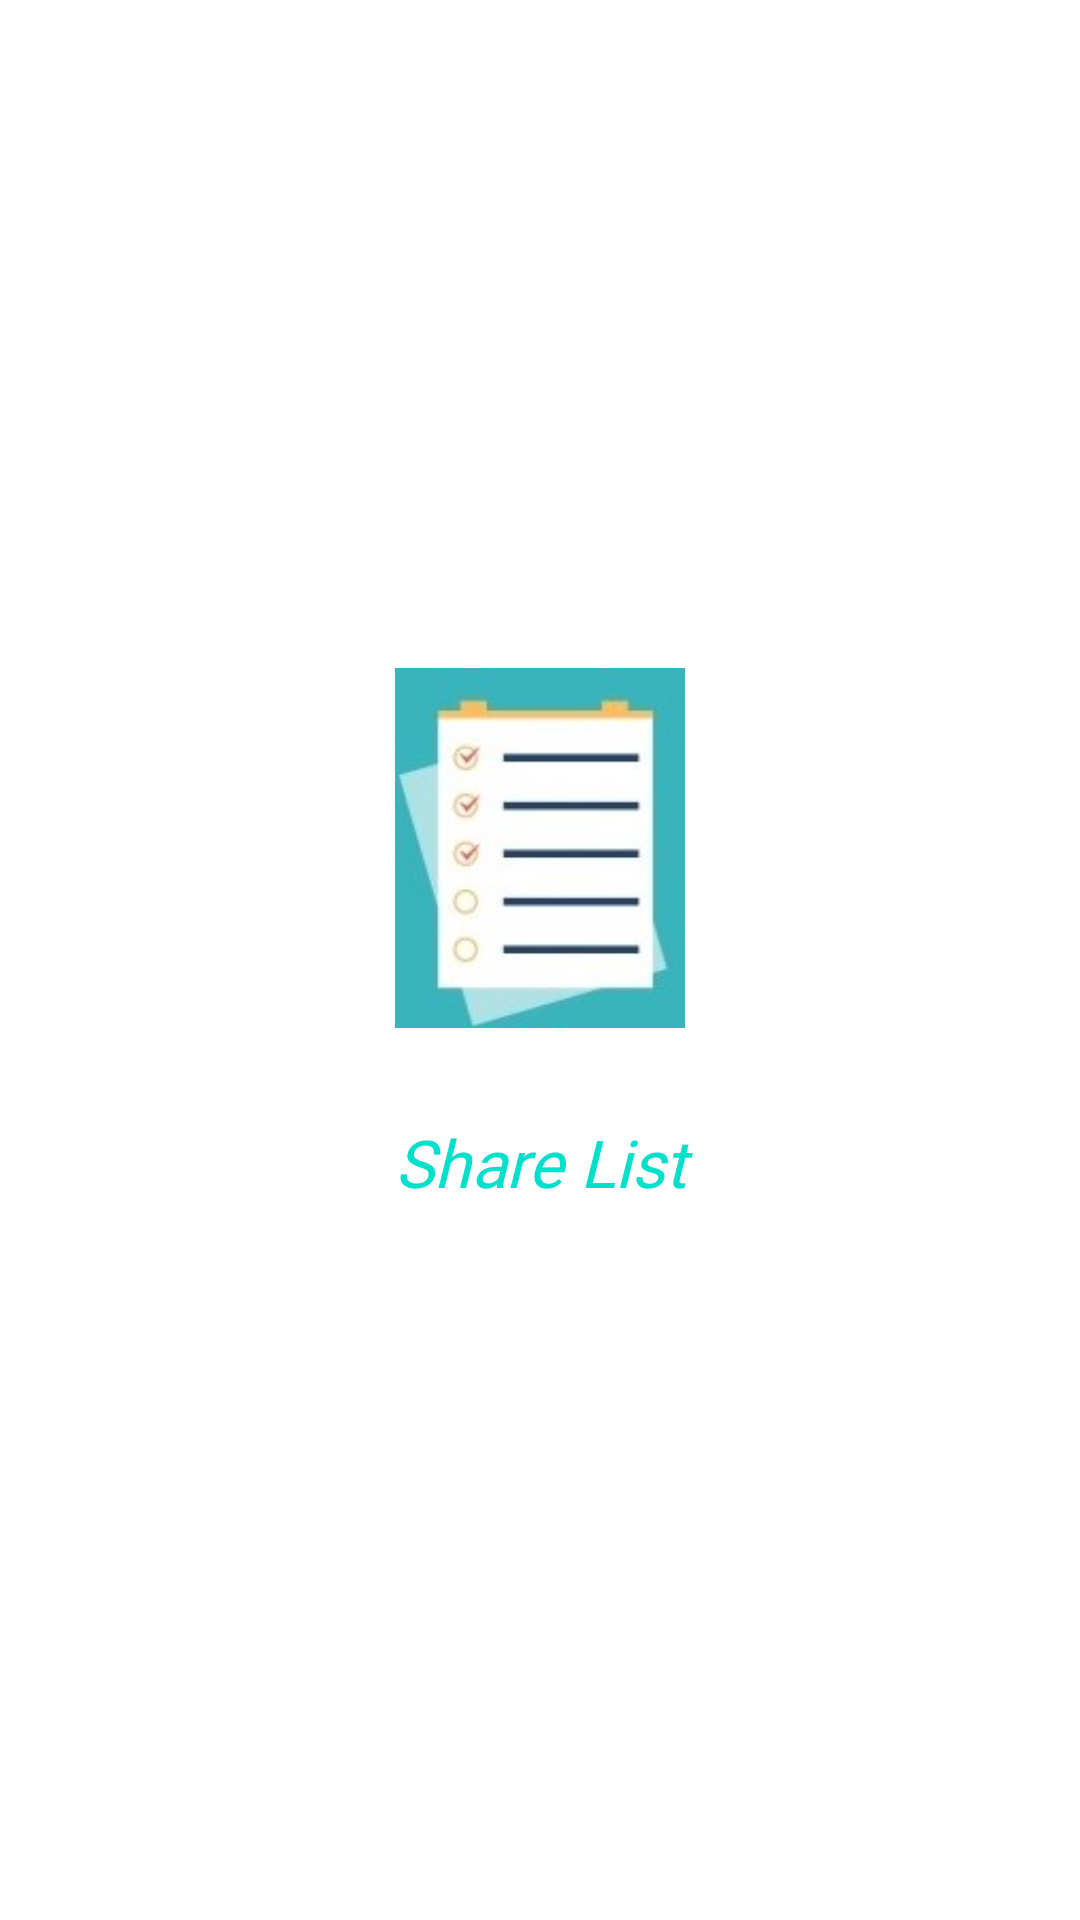

Android layout source for this screen:
<!-- AndroidManifest.xml: application theme Theme.LoginShareList -->
<!-- res/layout/activity_splash.xml -->
<?xml version="1.0" encoding="utf-8"?>
<LinearLayout xmlns:android="http://schemas.android.com/apk/res/android"
    xmlns:app="http://schemas.android.com/apk/res-auto"
    xmlns:tools="http://schemas.android.com/tools"
    android:layout_width="match_parent"
    android:layout_height="match_parent"
    tools:context=".SplashActivity"
    android:gravity="center"
    android:orientation="vertical">

    <ImageView
        android:layout_width="120dp"
        android:layout_height="120dp"
        android:foregroundGravity="center"
        android:orientation="vertical"
        android:src="@drawable/todolist"
        android:layout_marginBottom="15dp"
        tools:ignore="MissingConstraints"
        tools:layout_editor_absoluteX="167dp"
        tools:layout_editor_absoluteY="242dp"
        android:contentDescription="@string/icon" />

    <TextView
        android:layout_width="match_parent"
        android:layout_height="wrap_content"
        android:fontFamily="@font/roboto_light"
        android:gravity="center_horizontal"
        android:text="@string/share_list"
        android:textAlignment="center"
        android:textColor="#02DFCA"
        android:textSize="22sp"
        android:textStyle="italic"
        android:layout_margin="15dp"
        tools:ignore="MissingConstraints"
        tools:layout_editor_absoluteX="0dp"
        tools:layout_editor_absoluteY="384dp" />

</LinearLayout>
<!-- resources referenced by this layout -->
<resources>
  <!-- drawable todolist: jpeg bitmap (drawable-v24, 27358 bytes) -->
  <string name="icon">Icon</string>
  <string name="share_list">Share List</string>
  <style name="Theme.LoginShareList" parent="Theme.MaterialComponents.DayNight.DarkActionBar">
          
          <item name="colorPrimary">@color/teal_200</item>
          <item name="colorPrimaryVariant">@color/teal_700</item>
          <item name="colorOnPrimary">@color/black</item>
          
          <item name="colorSecondary">@color/teal_200</item>
          <item name="colorSecondaryVariant">@color/teal_700</item>
          <item name="colorOnSecondary">@color/black</item>
          
          <item name="android:statusBarColor" tools:targetApi="l">?attr/colorPrimary</item>
          
      </style>
  <!-- not gathered from this repository: default colours our renderer supplied (Android Studio template values) -->
  <color name="teal_200">#FF03DAC5</color>
  <color name="teal_700">#FF018786</color>
  <color name="black">#FF000000</color>
</resources>
